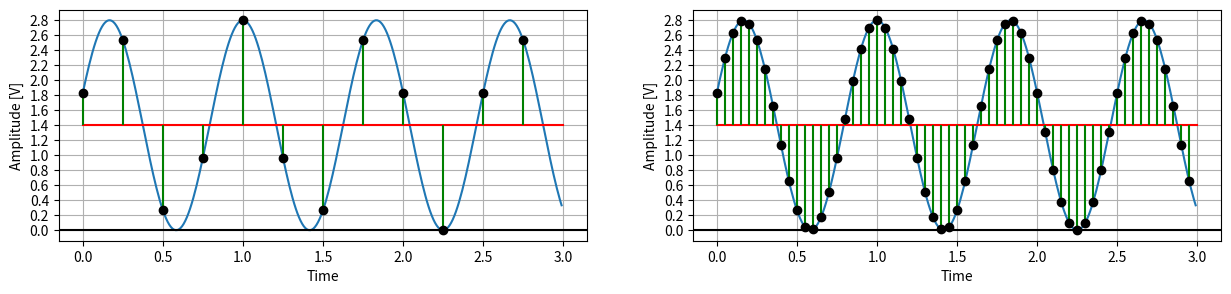

The matplotlib source for this figure: (Note: this script raises an exception after producing the figure.)
# !/usr/bin/python
"""Main File to embedd and SRT or ASS subtitle file into an MKV file."""
# %%
import matplotlib.pyplot as plt
import numpy as np
from numpy.core.fromnumeric import size


# Get x values of the sine wave

t_max = 3
time = np.arange(0, t_max, 0.01)
time4 = np.arange(0, t_max, 0.25)
time20 = np.arange(0, t_max, 0.05)
f = 1.2
pshift = 0.1*np.pi
amplitude = 1.4* np.sin(f*2*np.pi * time + pshift) + 1.4
amplitude4 = 1.4* np.sin(f*2*np.pi * time4 + pshift) + 1.4
amplitude20 = 1.4* np.sin(f*2*np.pi * time20 + pshift) + 1.4

fig, axes = plt.subplots(1,2, figsize=(15,3))
for ax, t, a in zip(axes, [time4, time20], [amplitude4, amplitude20]):
    ax.plot(time, amplitude)
    ax.plot([0,t_max], [1.4, 1.4], c='r')
    ax.vlines(t, ymin=1.4, ymax=a, color='g')
    ax.plot(t, a, 'o', color='black')

    ax.set_yticks(np.arange(0, 3, 0.2))        
    # Give x axis label for the sine wave plot
    ax.set_xlabel('Time')
    # Give y axis label for the sine wave plot
    ax.set_ylabel('Amplitude [V]')
    ax.grid(True, which='both')

    ax.axhline(y=0, color='k')
plt.savefig("/Users/<user>/Desktop/test.pdf", dpi=300)
plt.show()
 